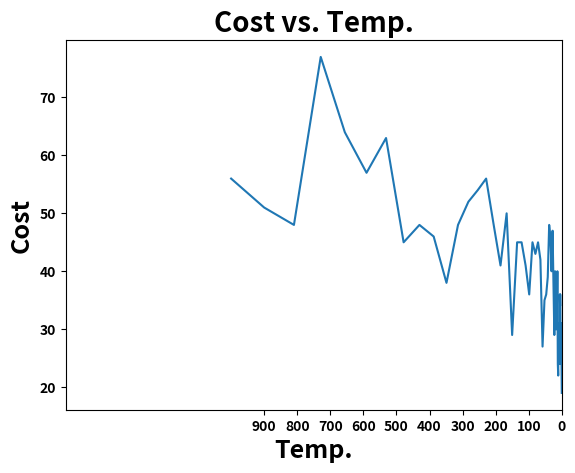

This chart was generated by the following Python code:
#!/usr/bin/env python3
# -*- coding: utf-8 -*-
"""
Created on Sat Aug  3 17:17:51 2019

@author: joscelynec
"""

### Adapted from Optimization with Metaheuristics in Python
### https://www.udemy.com/optimization-with-metaheuristics/
### http://optlab-server.sce.carleton.ca/POAnimations2007/SimAnnealing.aspx

import numpy as np
from matplotlib import pyplot as plt
import pandas as pd

#The best possible solution for this problem is a tour length ??????

Dist = pd.DataFrame([[0.0,1.0,2.0,4.0,9.0,8.0,3.0,2.0,1.0,5.0,7.0,1.0,2.0,9.0,3.0],
                     [1.0,0.0,5.0,3.0,7.0,2.0,5.0,1.0,3.0,4.0,6.0,6.0,6.0,1.0,9.0],
                     [2.0,5.0,0.0,6.0,1.0,4.0,7.0,7.0,1.0,6.0,5.0,9.0,1.0,3.0,4.0],
                     [4.0,3.0,6.0,0.0,5.0,2.0,1.0,6.0,5.0,4.0,2.0,1.0,2.0,1.0,3.0],
                     [9.0,7.0,1.0,5.0,0.0,9.0,1.0,1.0,2.0,1.0,3.0,6.0,8.0,2.0,5.0],
                     [8.0,2.0,4.0,2.0,9.0,0.0,3.0,5.0,4.0,7.0,8.0,3.0,1.0,2.0,5.0],
                     [3.0,5.0,7.0,1.0,1.0,3.0,0.0,2.0,6.0,1.0,7.0,9.0,5.0,1.0,4.0],
                     [2.0,1.0,7.0,6.0,1.0,5.0,2.0,0.0,9.0,4.0,2.0,1.0,1.0,7.0,8.0],
                     [1.0,3.0,1.0,5.0,2.0,4.0,6.0,9.0,0.0,3.0,3.0,5.0,1.0,6.0,4.0],
                     [5.0,4.0,6.0,4.0,1.0,7.0,1.0,4.0,3.0,0.0,9.0,1.0,8.0,5.0,2.0],
                     [7.0,6.0,5.0,2.0,3.0,8.0,7.0,2.0,3.0,9.0,0.0,2.0,1.0,8.0,1.0],
                     [1.0,6.0,9.0,1.0,6.0,3.0,9.0,1.0,5.0,1.0,2.0,0.0,5.0,4.0,3.0],
                     [2.0,6.0,1.0,2.0,8.0,1.0,5.0,1.0,1.0,8.0,1.0,5.0,0.0,9.0,6.0],
                     [9.0,1.0,3.0,1.0,2.0,2.0,1.0,7.0,6.0,5.0,8.0,4.0,9.0,0.0,7.0],
                     [3.0,9.0,4.0,3.0,5.0,5.0,4.0,8.0,4.0,2.0,1.0,3.0,6.0,7.0,0.0]],
                    columns=["A","B","C","D","E","F","G","H","I","J","K","L","M","N","O"],
                    index=["A","B","C","D","E","F","G","H","I","J","K","L","M","N","O"])

print(Dist)
T0 = 1000
M = 500
N = 25
alpha = 0.9

#initial solution to the TSP
#Form an initial circuit guess
X0 = ["A","B","C","D","E","F","G","H","I","J","K","L","M","N","O"]

Temp = []
Min_Cost = []

for i in range(M):
    for j in range(N):
        ran_1 = np.random.randint(0,len(X0))
        ran_2 = np.random.randint(0,len(X0))
        
        while ran_1==ran_2:
            ran_2 = np.random.randint(0,len(X0))
        
        xt = []
        # initial circuit
        # ["H", "D", "T", "G", "P", "C", "H"]
                
        A1 = X0[ran_1]
        A2 = X0[ran_2]

        # Make a new random circuit
        
        w = 0
        for i in X0:
            if X0[w]==A1:
                xt = np.append(xt,A2)
            elif X0[w]==A2:
                xt = np.append(xt,A1)
            else:
                xt=np.append(xt,X0[w])
            w = w+1
        
        #compute initial circuit distance
        sum_init = 0
        for i in range(len(X0)-1):
            sum_init+= Dist[X0[i]][X0[i+1]]
        
        #compute new circuit distance
        sum_new  = 0
        for i in range(len(xt)-1):
            sum_new+= Dist[xt[i]][xt[i+1]]
        
        
        rand1 = np.random.rand()
        form = 1/(np.exp(sum_new-sum_init)/T0)
        
        if sum_new<=sum_init:
            X0=xt
        elif rand1<=form:
            X0=xt
        else:
            X0=X0
    
    Temp.append(T0)
    Min_Cost.append(sum_init)
    
    T0 = alpha*T0
    
print("Result of run:")
print("Final Solution:",X0)
print("Minimized Cost:",sum_init)
        

plt.plot(Temp,Min_Cost)
plt.title("Cost vs. Temp.", fontsize=20,fontweight='bold')
plt.xlabel("Temp.", fontsize=18,fontweight='bold')
plt.ylabel("Cost", fontsize=18,fontweight='bold')
plt.xlim(1500,0)

plt.xticks(np.arange(min(Temp),max(Temp),100),fontweight='bold')
plt.yticks(fontweight='bold')
plt.show()